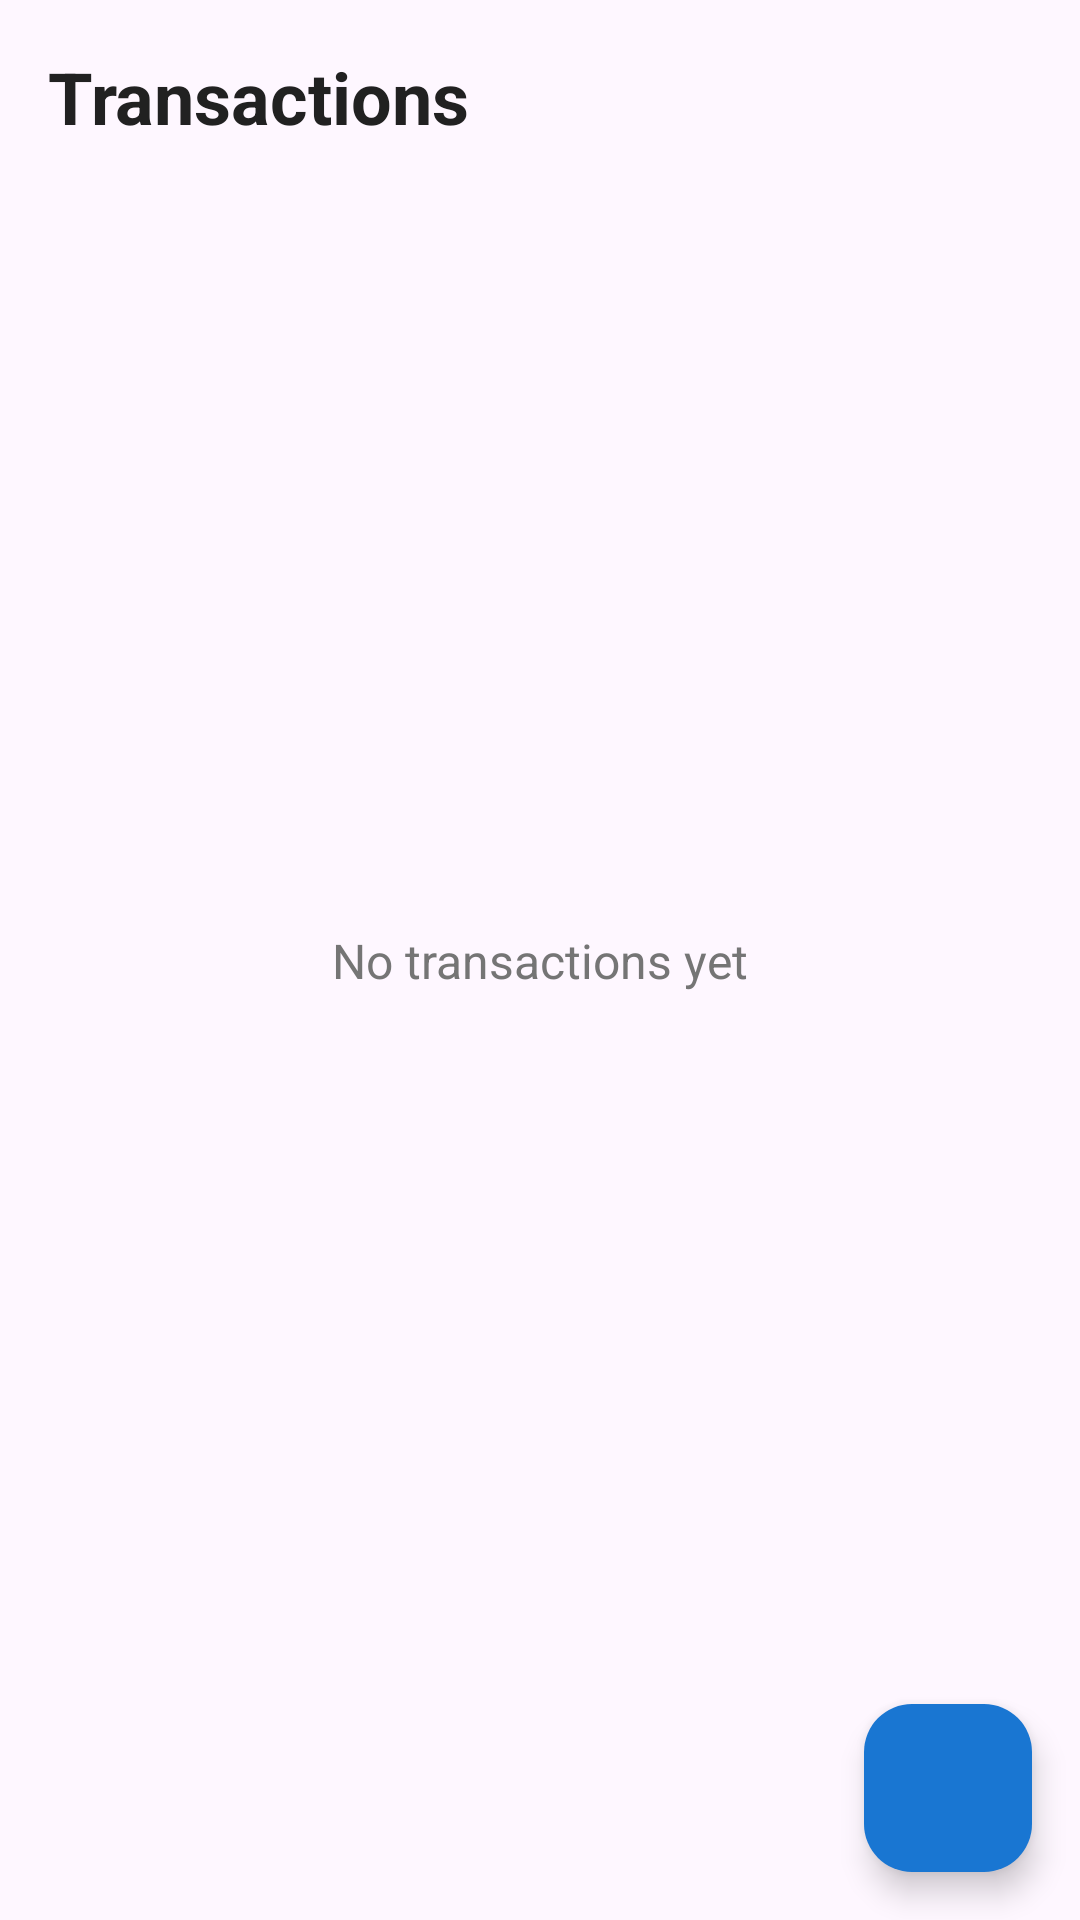

Android layout source for this screen:
<!-- AndroidManifest.xml: application theme Theme.FInanceTracker -->
<!-- res/layout/fragment_transactions.xml -->
<?xml version="1.0" encoding="utf-8"?>
<androidx.coordinatorlayout.widget.CoordinatorLayout xmlns:android="http://schemas.android.com/apk/res/android"
    xmlns:app="http://schemas.android.com/apk/res-auto"
    xmlns:tools="http://schemas.android.com/tools"
    android:layout_width="match_parent"
    android:layout_height="match_parent">

    <androidx.constraintlayout.widget.ConstraintLayout
        android:layout_width="match_parent"
        android:layout_height="match_parent">

        <TextView
            android:id="@+id/tv_transactions_title"
            android:layout_width="wrap_content"
            android:layout_height="wrap_content"
            android:layout_marginStart="16dp"
            android:layout_marginTop="16dp"
            android:text="@string/transactions"
            android:textColor="@color/text_primary"
            android:textSize="24sp"
            android:textStyle="bold"
            app:layout_constraintStart_toStartOf="parent"
            app:layout_constraintTop_toTopOf="parent" />

        <androidx.recyclerview.widget.RecyclerView
            android:id="@+id/recycler_transactions"
            android:layout_width="match_parent"
            android:layout_height="0dp"
            android:layout_marginTop="16dp"
            android:clipToPadding="false"
            android:padding="8dp"
            app:layout_constraintBottom_toBottomOf="parent"
            app:layout_constraintEnd_toEndOf="parent"
            app:layout_constraintTop_toBottomOf="@+id/tv_transactions_title"
            tools:listitem="@layout/item_transaction" />

        <TextView
            android:id="@+id/tv_no_transactions"
            android:layout_width="wrap_content"
            android:layout_height="wrap_content"
            android:text="No transactions yet"
            android:textColor="@color/text_secondary"
            android:textSize="16sp"
            app:layout_constraintBottom_toBottomOf="parent"
            app:layout_constraintEnd_toEndOf="parent"
            app:layout_constraintStart_toStartOf="parent"
            app:layout_constraintTop_toTopOf="parent" />
    </androidx.constraintlayout.widget.ConstraintLayout>

    <com.google.android.material.floatingactionbutton.FloatingActionButton
        android:id="@+id/fab_add_transaction"
        android:layout_width="wrap_content"
        android:layout_height="wrap_content"
        android:layout_gravity="bottom|end"
        android:layout_margin="16dp"
        android:contentDescription="@string/add_transaction"
        android:src="@drawable/ic_add"
        app:backgroundTint="@color/primary"
        app:tint="@color/white" />

</androidx.coordinatorlayout.widget.CoordinatorLayout>
<!-- res/layout/item_transaction.xml (included above) -->
<?xml version="1.0" encoding="utf-8"?>
<androidx.cardview.widget.CardView xmlns:android="http://schemas.android.com/apk/res/android"
    xmlns:app="http://schemas.android.com/apk/res-auto"
    xmlns:tools="http://schemas.android.com/tools"
    android:layout_width="match_parent"
    android:layout_height="wrap_content"
    android:layout_marginBottom="8dp"
    app:cardCornerRadius="8dp"
    app:cardElevation="2dp">

    <androidx.constraintlayout.widget.ConstraintLayout
        android:layout_width="match_parent"
        android:layout_height="wrap_content"
        android:padding="16dp">

        <TextView
            android:id="@+id/tv_transaction_title"
            android:layout_width="0dp"
            android:layout_height="wrap_content"
            android:layout_marginEnd="8dp"
            android:ellipsize="end"
            android:maxLines="1"
            android:textColor="@color/text_primary"
            android:textSize="16sp"
            android:textStyle="bold"
            app:layout_constraintEnd_toStartOf="@+id/tv_transaction_amount"
            app:layout_constraintStart_toStartOf="parent"
            app:layout_constraintTop_toTopOf="parent"
            tools:text="Grocery Shopping" />

        <TextView
            android:id="@+id/tv_transaction_category"
            android:layout_width="wrap_content"
            android:layout_height="wrap_content"
            android:layout_marginTop="4dp"
            android:textColor="@color/text_secondary"
            android:textSize="14sp"
            app:layout_constraintStart_toStartOf="parent"
            app:layout_constraintTop_toBottomOf="@+id/tv_transaction_title"
            tools:text="Food" />

        <TextView
            android:id="@+id/tv_transaction_date"
            android:layout_width="wrap_content"
            android:layout_height="wrap_content"
            android:layout_marginTop="4dp"
            android:textColor="@color/text_secondary"
            android:textSize="12sp"
            app:layout_constraintStart_toStartOf="parent"
            app:layout_constraintTop_toBottomOf="@+id/tv_transaction_category"
            tools:text="Apr 17, 2025" />

        <TextView
            android:id="@+id/tv_transaction_amount"
            android:layout_width="wrap_content"
            android:layout_height="wrap_content"
            android:textSize="18sp"
            android:textStyle="bold"
            app:layout_constraintEnd_toEndOf="parent"
            app:layout_constraintTop_toTopOf="parent"
            tools:text="$34.50"
            tools:textColor="@color/expense_red" />
    </androidx.constraintlayout.widget.ConstraintLayout>
</androidx.cardview.widget.CardView>
<!-- resources referenced by this layout -->
<resources>
  <color name="expense_red">#e74c3c</color>
  <color name="primary">#1976D2</color>
  <color name="text_primary">#212121</color>
  <color name="text_secondary">#757575</color>
  <color name="white">#FFFFFFFF</color>
  <string name="add_transaction">Add Transaction</string>
  <string name="transactions">Transactions</string>
  <style name="Theme.FInanceTracker" parent="Base.Theme.FInanceTracker" />
  <style name="Base.Theme.FInanceTracker" parent="Theme.Material3.DayNight.NoActionBar">
          
          
      </style>
</resources>
